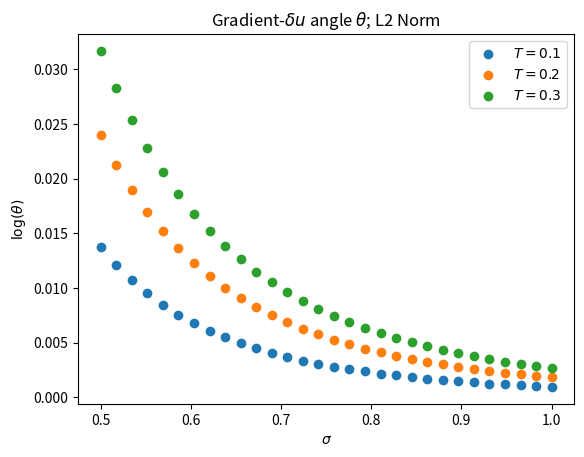

Reproduce this figure in Python.
import numpy as np
import matplotlib.pyplot as plt

sigs = np.linspace(0.5, 1.0, 30)

anglesT0p1 = np.array([3.0040353056476614, 2.8202641298056714, 2.652493984344843, 2.4989574188057744, 2.3581198515295387, 2.2286443948156975, 2.1093625987910554, 1.9992500285463761, 1.8974058024303568, 1.8030353883975798, 1.7154360896028085, 1.6339847574909665, 1.558127356245169, 1.487370071137193, 1.4212717086545998, 1.3594371809187584, 1.3015119031313467, 1.247176962206689, 1.1961449387510887, 1.1481562842480597, 1.1029761713990585, 1.0603917490175458, 1.0202097438836182, 0.982254361339728, 0.9463654442496561, 0.9123968566357823, 0.8802150641757883, 0.8496978887083364, 0.8207334183189459, 0.793219058416981])

anglesT0p2 = np.array([5.6097999102668465, 5.287382307040966, 4.990916975069061, 4.717798380592972, 4.465727041076527, 4.232669232286322, 4.016822441174931, 3.8165857055619288, 3.630534111038665, 3.4573968265815798, 3.296038155066595, 3.1454411552731765, 3.004693460046011, 2.872974972759491, 2.749547172748783, 2.633743801253455, 2.5249627338754173, 2.4226588746037416, 2.326337930957884, 2.2355509504741953, 2.149889516243561, 2.068981514041615, 1.9924873961969325, 1.9200968781031837, 1.851526012580313, 1.7865145952750723, 1.7248238613051126, 1.6662344394492503, 1.6105445355383485, 1.557568321416584])

anglesT0p3 = np.array([7.903836674558735, 7.47435181633026, 7.077075712008017, 6.709044159666918, 6.36760562193458, 6.0503852995300695, 5.755253481447214, 5.480297681622297, 5.223798116807006, 4.984206125266683, 4.760125169121847, 4.550294103588452, 4.353572433538635, 4.168927311470571, 3.9954220611515616, 3.832206038055515, 3.6785056614319864, 3.533616473710179, 3.3968961012615755, 3.2677580064954053, 3.14566593527922, 3.0301289758600825, 2.92069715613165, 2.816957515497027, 2.7185305958124943, 2.625067303232136, 2.536246099284782, 2.45177048531889, 2.3713667496302797, 2.2947819511882743])

anglesT1p0 = np.array([18.831753486752714, 18.060530138808826, 17.329666648340716, 16.636817942280842, 15.979771324534413, 15.356441056533011, 14.764862812324576, 14.203188062539661, 13.669678440996897, 13.162700143885697, 12.680718405759913, 12.22229209010971, 11.786068425560705, 11.370777912321744, 10.97522941751215, 10.598305472639462, 10.238957781795797, 9.89620294510994, 9.569118398622859, 9.256838569009606, 8.958551239414101, 8.673494121058733, 8.400951624192752, 8.140251821295637, 7.890763595216251, 7.651893965018254, 7.423085582654001, 7.203814394127681, 6.993587459429035, 6.791940926149797])

anglesT2p0 = np.array([27.399240533295142, 26.522971172319092, 25.68041103726649, 24.870234313882946, 24.091160578956934, 23.34195324241873, 22.621418296452948, 21.92840326978631, 21.261796311672473, 20.620525350565696, 20.003557288238554, 19.40989720221598, 18.838587538577652, 18.28870728408717, 17.759371111714476, 17.24972849731943, 16.758962807916944, 16.286290363790272, 15.830959477969918, 15.392249477477332, 14.969469711304464, 14.561958550526619, 14.169082386257148, 13.790234631386173, 13.424834732234425, 13.072327196341702, 12.732180642629345, 12.403886880046764, 12.086960020542502, 11.78093563172491])

anglesT3p0 = np.array([32.688110754450236, 31.803087068717794, 30.946029631071355, 30.11604525148541, 29.312271720306136, 28.53387500157843, 27.780047020568528, 27.05000392125092, 26.342984693730145, 25.658250091095262, 24.995081770960375, 24.352781609723678, 23.730671147927175, 23.128091133502483, 22.544401136497363, 21.978979214415528, 21.431221611820895, 20.900542481556656, 20.386373618008076, 19.888164195408727, 19.405380506366207, 18.93750569765602, 18.48403950189966, 18.044497965087064, 17.61841317098575, 17.205332964304308, 16.804820675071237, 16.41645484697936, 16.039828972520187, 15.674551237503255])

plt.scatter(sigs, (1 - np.cos(anglesT0p1 * np.pi / 180)) / 0.1, label=r"$T = 0.1$")
plt.scatter(sigs, (1 - np.cos(anglesT0p2 * np.pi / 180)) / 0.2, label=r"$T = 0.2$")
plt.scatter(sigs, (1 - np.cos(anglesT0p3 * np.pi / 180)) / 0.3, label=r"$T = 0.3$")
# plt.scatter(sigs, np.cos(anglesT1p0 * np.pi / 180), label=r"$T = 1.0$")
# plt.scatter(sigs, np.cos(anglesT2p0 * np.pi / 180), label=r"$T = 2.0$")
# plt.scatter(sigs, np.cos(anglesT3p0 * np.pi / 180), label=r"$T = 3.0$")
# plt.yscale('log')
plt.legend()
plt.title('Gradient-' + r'$\delta u$' + ' angle ' + r'$\theta$' + '; L2 Norm')
plt.ylabel(r'$\log (\theta)$')
plt.xlabel(r'$\sigma$')
# plt.savefig('gaussian_angles_L2.png')
plt.show()
